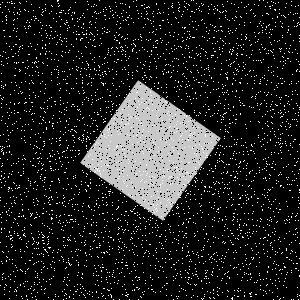

Data behind this chart, as committed beside it:
Type, X, Y
Salt, 18, 161
Salt, 233, 50
Salt, 149, 56
Salt, 145, 235
Salt, 197, 70
Salt, 124, 97
Salt, 253, 225
Salt, 266, 95
Salt, 160, 187
Salt, 85, 252
Salt, 141, 37
Salt, 148, 219
Salt, 19, 238
Salt, 243, 151
Salt, 291, 250
Salt, 73, 178
Salt, 121, 262
Salt, 8, 139
Salt, 225, 17
Salt, 103, 197
Salt, 65, 245
Salt, 82, 225
Salt, 51, 11
Salt, 27, 60
Salt, 297, 232
Salt, 30, 66
Salt, 293, 263
Salt, 37, 200
Salt, 267, 125
Salt, 245, 191
Salt, 58, 249
Salt, 25, 81
Salt, 246, 203
Salt, 163, 175
Salt, 182, 263
Salt, 271, 152
Salt, 90, 171
Salt, 171, 295
Salt, 189, 255
Salt, 78, 194
Salt, 14, 218
Salt, 38, 231
Salt, 266, 278
Salt, 64, 38
Salt, 18, 93
Salt, 84, 68
Salt, 103, 84
Salt, 52, 199
Salt, 239, 163
Salt, 278, 181
Salt, 77, 289
Salt, 289, 222
Salt, 100, 98
Salt, 87, 223
Salt, 288, 164
Salt, 89, 294
Salt, 205, 135
Salt, 263, 238
Salt, 138, 101
Salt, 81, 140
... 8,940 more rows
